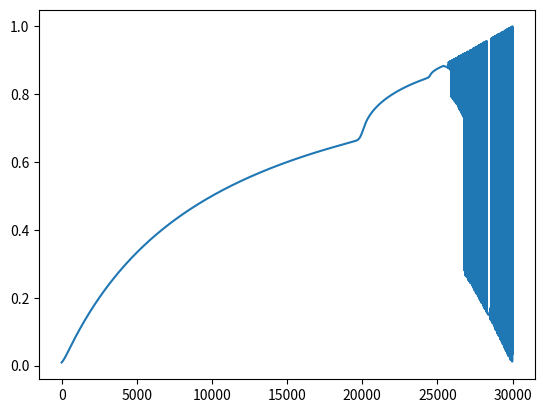

Here is the Python script that generated this plot:
import numpy as np
import matplotlib.pyplot as plt

def create_array(N,v):
    return [v] * N

def sum_numbers(numbers):
    sum = 0
    for number in numbers:
        sum += number
    return sum

def sum_numbers_float32(numbers):
    sum = np.float32(0)
    for number in numbers:
        sum += number
    return sum

def error(a,b):
    return abs(a-b)
    
def relative_error(a,b):
    return abs(a - b) / b

def zad2(numbers):
    a = sum_numbers(numbers)
    b = sum_numbers_float32(numbers)

    print(a)
    print(b)
    print(error(a,b))
    print(relative_error(a,b))

def zad3(N,numbers):
    result = []
    i = 0
    sum1 = 0
    sum2 = np.float32(0)
    while i < N:
        sum1 += numbers[i]
        sum2 += numbers[i] 
        if i % 25000 == 0:
            result.append(relative_error(sum1,sum2))
        i += 1
    plt.plot(result)
    plt.show()

def recursive_sum(numbers):
    if len(numbers) == 1: return numbers[0]
    return recursive_sum(numbers[:len(numbers)//2]) + recursive_sum(numbers[len(numbers)//2 :])
    
def zad5(numbers):
    a = recursive_sum(numbers)
    b = sum_numbers(numbers)
    print(error(a,b))
    print(relative_error(a,b))

if __name__== '__main__':
    N = 10**7

    v = np.float32(0.53125)
    numbers = create_array(N,v)

    print(zad5(numbers))
    
r = 1
x0 = 0.5

def xn(n,r,x0):
    if n <= 0:
        return r * x0 * (1 - x0)
    x = xn(n - 1, r, x0)
    return r * x * (1 - x)

x = []
rr = []
while r <= 4:
    x.append(xn(100,r,x0))
    rr.append(r)
    r += 0.0001

plt.plot(x)
plt.show()

